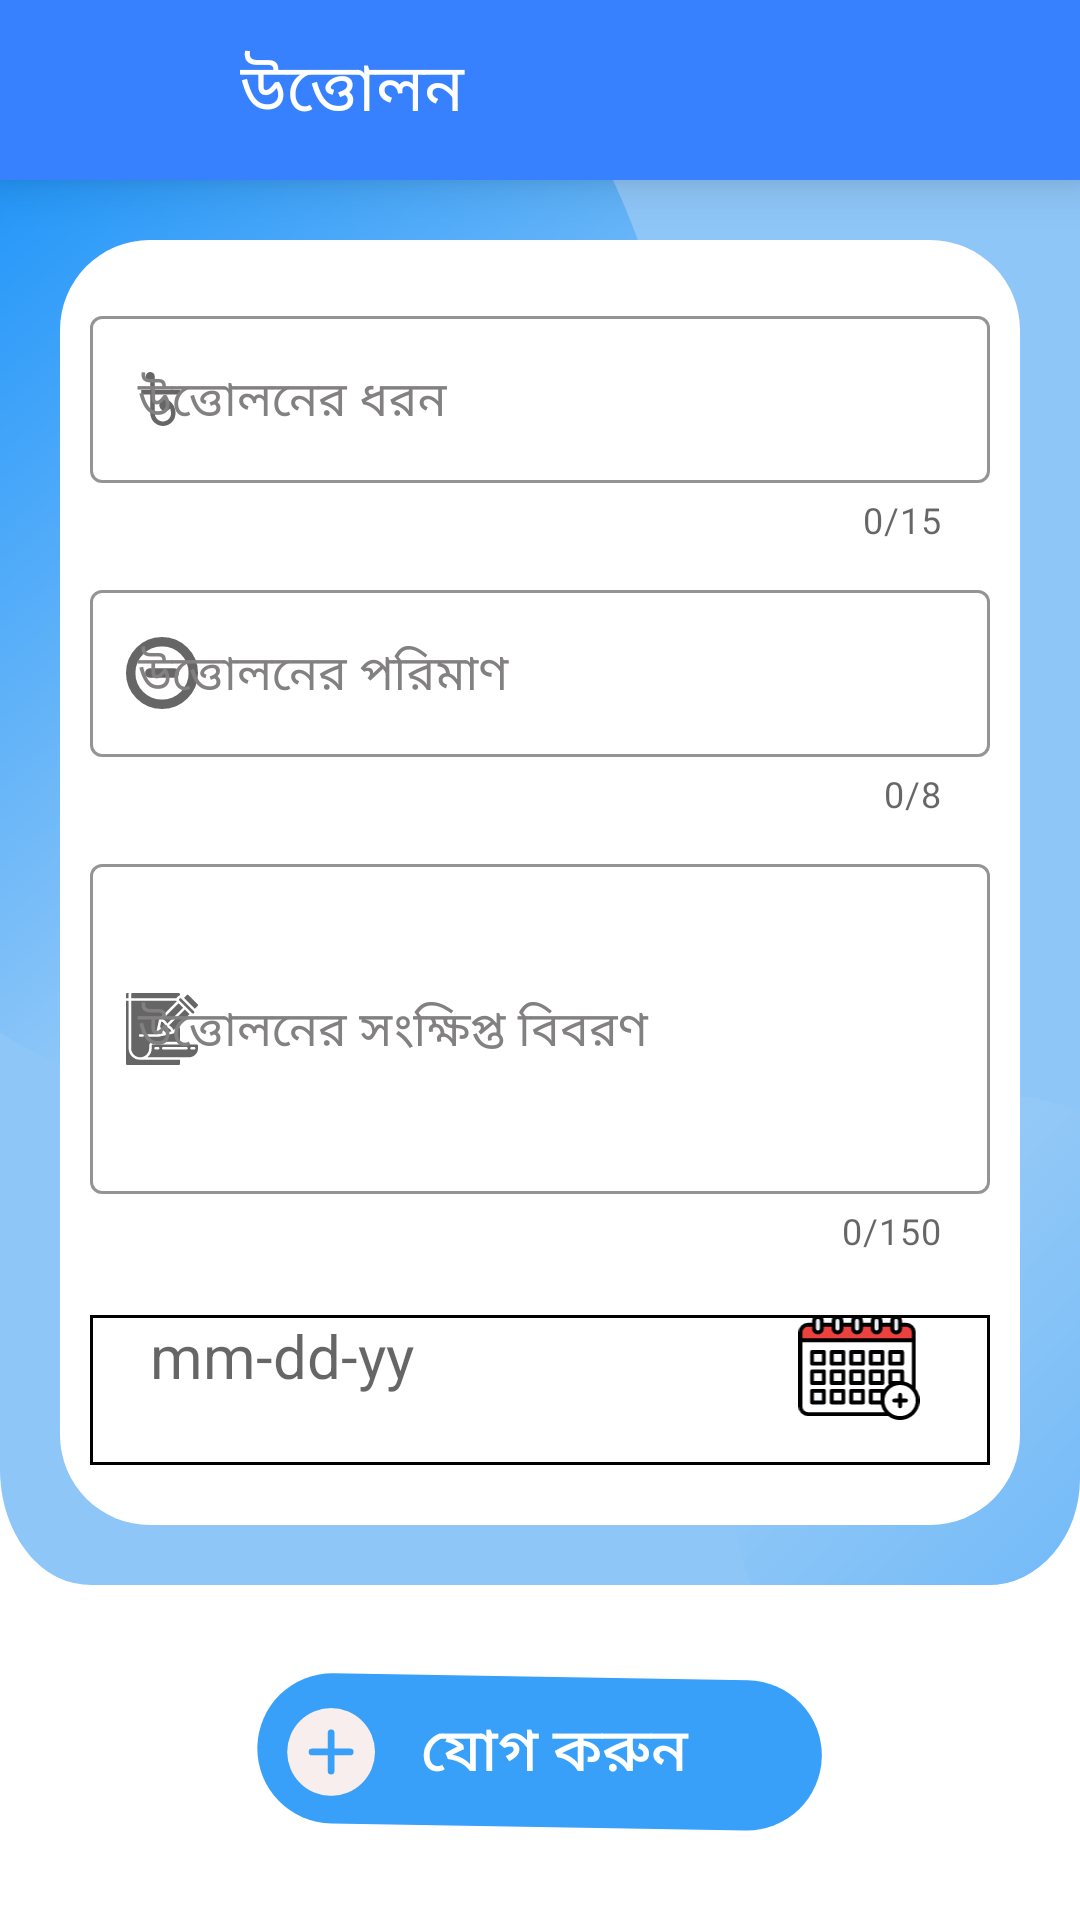

This screen was rendered from an Android layout file. Write that file and the resources it references.
<!-- AndroidManifest.xml: application theme Theme.AmarHisabDemo -->
<!-- res/layout/activity_insert_withdrawal.xml -->
<?xml version="1.0" encoding="utf-8"?>
<RelativeLayout xmlns:android="http://schemas.android.com/apk/res/android"
    xmlns:app="http://schemas.android.com/apk/res-auto"
    xmlns:tools="http://schemas.android.com/tools"
    android:layout_width="match_parent"
    android:layout_height="match_parent"
    android:background="@drawable/ripple_white"
    tools:context=".InsertWithdrawal">


    <LinearLayout
        android:orientation="vertical"
        android:layout_width="match_parent"
        android:layout_height="match_parent">

        <com.google.android.material.appbar.MaterialToolbar

            android:id="@+id/viewReportPageToolbar"
            android:layout_width="match_parent"
            android:layout_height="60dp"
            android:background="@color/toolbar"
            android:elevation="10dp"
            >

            <LinearLayout
                android:layout_width="match_parent"
                android:layout_height="match_parent"
                android:gravity="center"
                android:orientation="horizontal"
                android:background="@color/toolbar"
                >

                <androidx.appcompat.widget.AppCompatImageView
                    android:id="@+id/backBtnWithdrawal"
                    android:layout_width="wrap_content"
                    android:layout_height="wrap_content"
                    android:background="@drawable/arrow_back_icon"
                    android:layout_marginStart="5dp"
                    android:padding="10dp"
                    android:minWidth="32dp"
                    android:minHeight="32dp"
                    android:elevation="4dp"
                    android:layout_gravity="center_vertical"
                    />

                <TextView
                    android:id="@+id/viewReportHeading"
                    android:layout_width="0dp"
                    android:layout_height="wrap_content"
                    android:layout_gravity="center_vertical"
                    android:layout_marginStart="17dp"
                    android:layout_weight="1"
                    android:text="@string/transactions_withdrawal"
                    android:textColor="@color/white"
                    android:paddingLeft="10dp"
                    android:textSize="22sp"
                    android:textStyle="normal" />


            </LinearLayout>
        </com.google.android.material.appbar.MaterialToolbar>


        <RelativeLayout

            android:id="@+id/firstrelativeLayout"
            android:layout_width="match_parent"
            android:layout_height="wrap_content"
            android:background="@drawable/add_group_bg"
            android:gravity="center"
            android:orientation="vertical">

            <LinearLayout
                android:layout_width="match_parent"
                android:layout_height="wrap_content"
                android:layout_marginLeft="20dp"
                android:layout_marginRight="20dp"
                android:layout_marginTop="20dp"
                android:layout_marginBottom="20dp"

                android:background="@drawable/backgroundbg_radius4side"
                android:orientation="vertical">



                <com.google.android.material.textfield.TextInputLayout
                    style="@style/Widget.MaterialComponents.TextInputLayout.OutlinedBox"
                    android:layout_width="match_parent"
                    android:layout_height="wrap_content"
                    android:layout_marginStart="10dp"
                    android:layout_marginTop="20dp"
                    android:layout_marginEnd="10dp"
                    android:hint="@string/withdrawalcategory"
                    android:textColorHint="@color/grey"
                    app:boxStrokeColor="@color/toolbar"
                    app:boxStrokeWidth="1dp"
                    app:boxStrokeWidthFocused="2dp"
                    app:counterEnabled="true"
                    app:counterMaxLength="15"
                    app:endIconMode="clear_text"
                    app:startIconDrawable="@drawable/money">

                    <com.google.android.material.textfield.TextInputEditText
                        android:id="@+id/sourceEditext"
                        android:layout_width="match_parent"
                        android:layout_height="wrap_content"
                        android:inputType="text"
                        android:maxLength="15"
                        />
                </com.google.android.material.textfield.TextInputLayout>


                <com.google.android.material.textfield.TextInputLayout
                    style="@style/Widget.MaterialComponents.TextInputLayout.OutlinedBox"
                    android:layout_width="match_parent"
                    android:layout_height="wrap_content"
                    android:layout_marginStart="10dp"
                    android:layout_marginTop="10dp"
                    android:layout_marginEnd="10dp"
                    android:hint="@string/withdrawalamount"
                    android:textColorHint="@color/grey"
                    app:boxStrokeColor="@color/toolbar"
                    app:boxStrokeWidth="1dp"
                    app:boxStrokeWidthFocused="2dp"
                    app:counterEnabled="true"
                    app:counterMaxLength="8"
                    app:endIconMode="clear_text"
                    app:startIconDrawable="@drawable/ic_expenseticon">

                    <com.google.android.material.textfield.TextInputEditText
                        android:id="@+id/amountEditext"
                        android:layout_width="match_parent"
                        android:layout_height="wrap_content"
                        android:inputType="numberDecimal"
                        android:maxLength="8"/>
                </com.google.android.material.textfield.TextInputLayout>


                <com.google.android.material.textfield.TextInputLayout
                    style="@style/Widget.MaterialComponents.TextInputLayout.OutlinedBox"
                    android:layout_width="match_parent"
                    android:layout_height="match_parent"
                    android:layout_marginStart="10dp"
                    android:layout_marginTop="10dp"
                    android:layout_marginEnd="10dp"
                    android:hint="@string/notewithdrawal"
                    android:textColorHint="@color/grey"
                    app:boxStrokeColor="@color/toolbar_top"
                    app:boxStrokeWidth="1dp"
                    app:boxStrokeWidthFocused="2dp"
                    app:counterEnabled="true"
                    app:counterMaxLength="150"
                    app:endIconMode="clear_text"
                    app:hintTextColor="@color/toolbar_top"
                    app:startIconDrawable="@drawable/ic_noteicon">

                    <com.google.android.material.textfield.TextInputEditText
                        android:id="@+id/noteEditext"
                        android:layout_width="match_parent"
                        android:layout_height="110dp"
                        android:inputType="textMultiLine"
                        android:maxLength="150" />
                </com.google.android.material.textfield.TextInputLayout>


                <com.google.android.material.textfield.TextInputLayout
                    style="@style/Widget.MaterialComponents.TextInputLayout.OutlinedBox"
                    android:layout_width="match_parent"
                    android:layout_height="match_parent"
                    android:layout_marginVertical="20dp"
                    android:layout_marginStart="10dp"
                    android:layout_marginEnd="10dp"
                    android:background="@drawable/border_shape"

                    >

                    <RelativeLayout
                        android:id="@+id/selectdateId"
                        android:layout_width="match_parent"
                        android:layout_height="50dp"
                        android:layout_marginStart="10dp"
                        android:layout_marginEnd="10dp"
                        android:gravity="center"

                        >


                        <TextView
                            android:id="@+id/setDate"
                            android:layout_width="wrap_content"
                            android:layout_height="wrap_content"
                            android:layout_marginStart="10dp"
                            android:hint="mm-dd-yy"
                            android:textSize="20sp" />

                        <ImageView
                            android:id="@+id/datepickerId"
                            android:layout_width="wrap_content"
                            android:layout_height="wrap_content"
                            android:layout_alignParentRight="true"
                            android:layout_marginEnd="10dp"

                            android:layout_marginBottom="15dp"
                            android:src="@drawable/ic_calender">

                        </ImageView>


                    </RelativeLayout>

                </com.google.android.material.textfield.TextInputLayout>


            </LinearLayout>


        </RelativeLayout>

        <LinearLayout
            android:gravity="center"
            android:layout_width="match_parent"
            android:layout_height="match_parent">

            <LinearLayout
                android:gravity="center"
                android:layout_width="match_parent"
                android:layout_height="wrap_content">





                <androidx.appcompat.widget.AppCompatButton
                    android:id="@+id/buttonSave"
                    android:layout_width="wrap_content"
                    android:layout_height="wrap_content"
                    android:text="@string/Expense"
                    android:textColor="@color/white"
                    android:background="@drawable/ic_save_btn"
                    android:layout_gravity="center"
                    android:paddingStart="30dp"
                    android:paddingEnd="20dp"
                    android:textSize="20sp"
                    />


            </LinearLayout>




        </LinearLayout>



    </LinearLayout>





</RelativeLayout>
<!-- resources referenced by this layout -->
<resources>
  <color name="grey">#828080</color>
  <color name="toolbar">#3881FE</color>
  <color name="toolbar_top">#1D6EF8</color>
  <color name="white">#FFFFFFFF</color>
  <!-- drawable backgroundbg_radius4side (drawable) -->
  <?xml version="1.0" encoding="utf-8"?>
  <shape xmlns:android="http://schemas.android.com/apk/res/android"
      android:shape="rectangle">
  
      <solid android:color="@color/white" />
  
      <corners android:radius="30dp" />
  
  
  </shape>
  <!-- drawable border_shape (drawable) -->
  <?xml version="1.0" encoding="utf-8"?>
  <layer-list xmlns:android="http://schemas.android.com/apk/res/android">
  
      <item>
          <shape android:shape="rectangle">
              <stroke android:width="1dp" android:color="#000" />
          </shape>
      </item>
  
  </layer-list>
  <!-- drawable ic_expenseticon (drawable) -->
  <vector xmlns:android="http://schemas.android.com/apk/res/android"
      android:width="24dp"
      android:height="24dp"
      android:viewportWidth="23"
      android:viewportHeight="23">
    <path
        android:pathData="M21.5,11.5A10,10 0,1 1,11.5 1.5,10 10,0 0,1 21.5,11.5Z"
        android:strokeLineJoin="round"
        android:strokeWidth="3"
        android:fillColor="#00000000"
        android:strokeColor="#fff2f2"
        android:strokeLineCap="round"/>
    <path
        android:pathData="M7.588,11.5h7.825"
        android:strokeLineJoin="round"
        android:strokeWidth="3"
        android:fillColor="#00000000"
        android:strokeColor="#fff2f2"
        android:strokeLineCap="round"/>
  </vector>
  <!-- drawable money (drawable) -->
  <vector xmlns:android="http://schemas.android.com/apk/res/android"
      android:height="24dp"
      android:width="24dp"
      android:viewportWidth="24"
      android:viewportHeight="24">
    <path android:fillColor="#000" android:pathData="M18.09,10.5V9H9.59V4.5A1.5,1.5 0 0,0 8.09,3A1.5,1.5 0 0,0 6.59,4.5A1.5,1.5 0 0,0 8.09,6V9H5.09V10.5H8.09V16.7C8.09,19.06 10,20.97 12.34,21C14.68,20.96 16.54,19.04 16.5,16.7C16.5,15.11 15.75,13.61 14.5,12.62C14.28,12.44 14.05,12.28 13.8,12.15C13.58,12.05 13.34,12 13.1,12C12.39,12 11.74,12.39 11.39,13C11.2,13.3 11.1,13.65 11.1,14C11.11,15.1 12,16 13.11,16C13.73,16 14.31,15.69 14.69,15.2C14.9,15.67 15,16.18 15,16.7C15.04,18.2 13.86,19.45 12.34,19.5C10.81,19.5 9.58,18.23 9.59,16.7V10.5H18.09Z" />
  </vector>
  <string name="Expense"> যোগ করুন</string>
  <string name="notewithdrawal">উত্তোলনের সংক্ষিপ্ত বিবরণ</string>
  <string name="transactions_withdrawal">উত্তোলন</string>
  <string name="withdrawalamount">উত্তোলনের পরিমাণ</string>
  <string name="withdrawalcategory">উত্তোলনের ধরন</string>
  <style name="Theme.AmarHisabDemo" parent="Theme.MaterialComponents.DayNight.NoActionBar">
          
          <item name="colorPrimary">@color/purple_500</item>
          <item name="colorPrimaryVariant">@color/toolbar_top</item>
          <item name="colorOnPrimary">@color/white</item>
          
          <item name="colorSecondary">@color/teal_200</item>
          <item name="colorSecondaryVariant">@color/teal_700</item>
          <item name="colorOnSecondary">@color/black</item>
          
          <item name="android:statusBarColor" tools:targetApi="l">?attr/colorPrimaryVariant</item>
          
      </style>
  <color name="purple_500">#FF6200EE</color>
  <color name="teal_200">#FF03DAC5</color>
  <color name="teal_700">#FF018786</color>
  <color name="black">#FF000000</color>
</resources>
